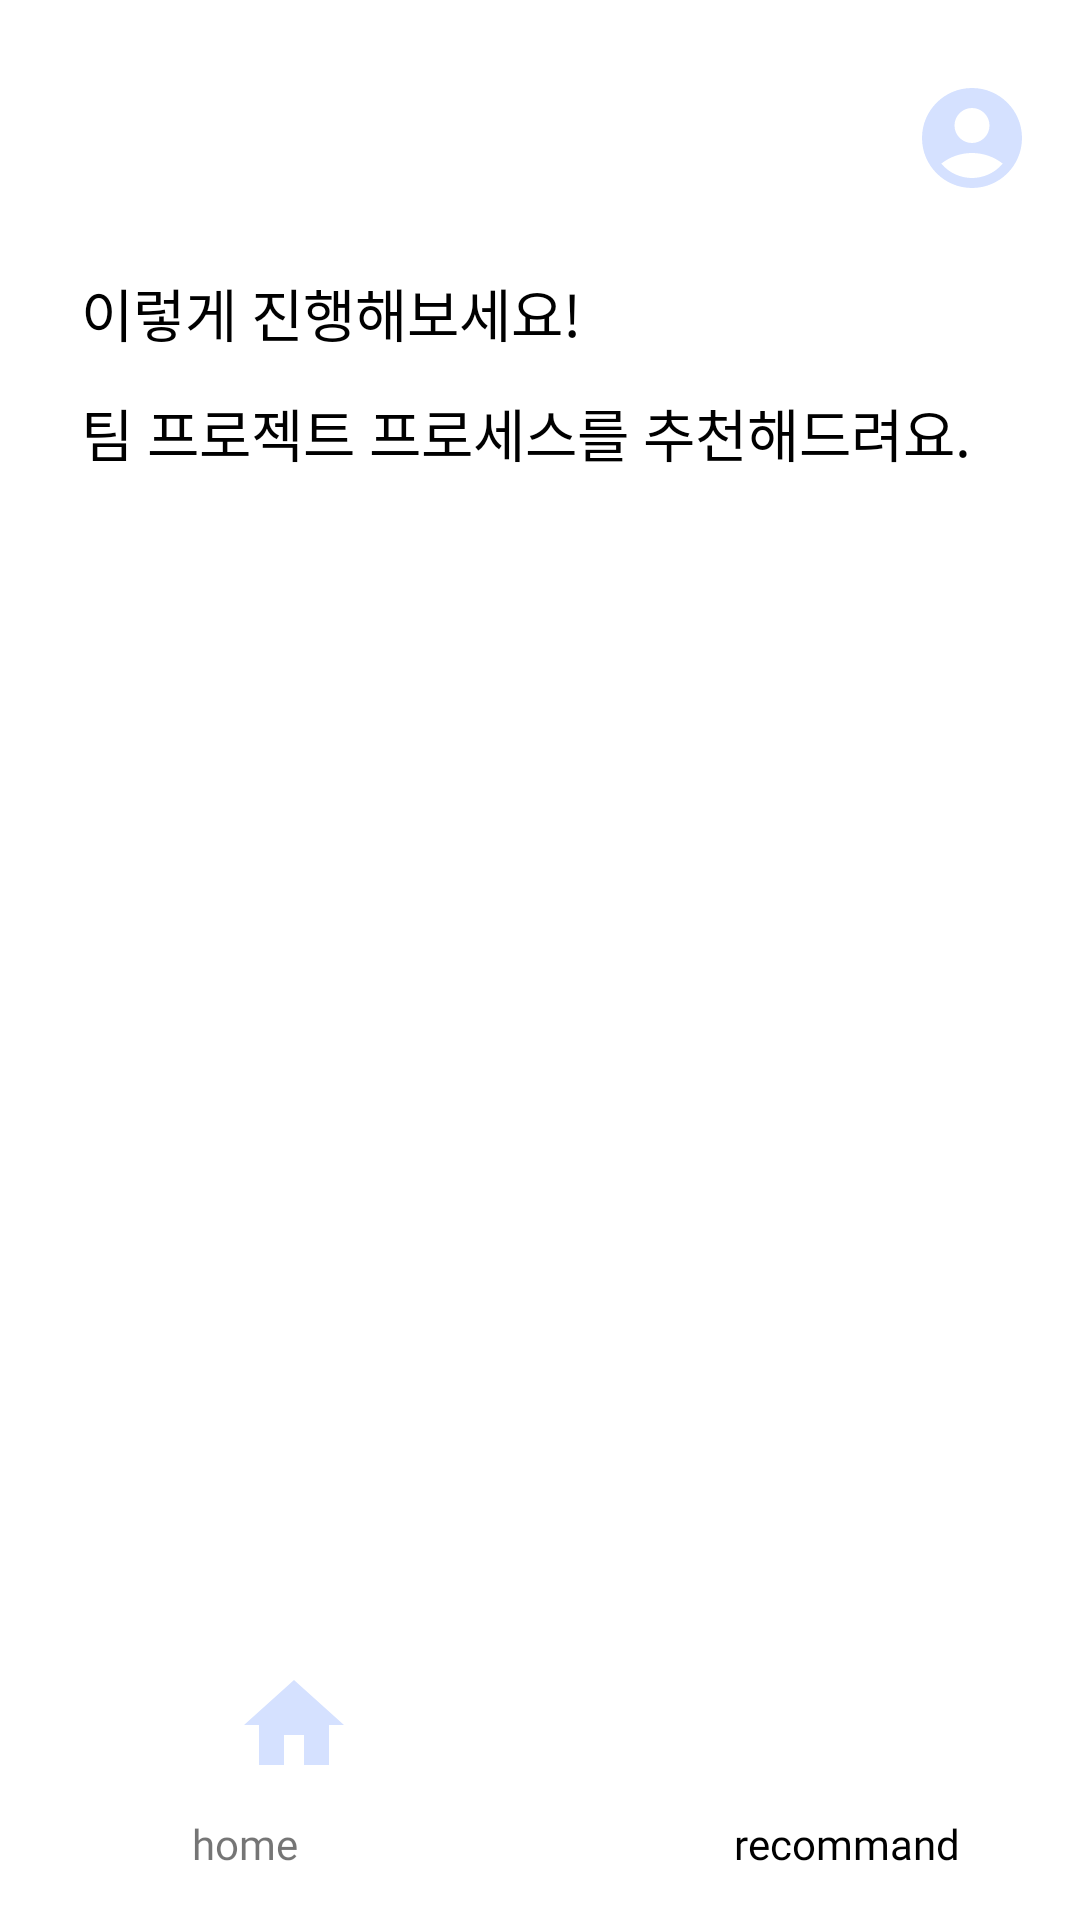

The Android layout XML behind this screen, and the referenced resources:
<!-- AndroidManifest.xml: application theme Theme.TeamGo -->
<!-- res/layout/recommand.xml -->
<?xml version="1.0" encoding="utf-8"?>
<androidx.constraintlayout.widget.ConstraintLayout
    xmlns:android="http://schemas.android.com/apk/res/android"
    xmlns:app="http://schemas.android.com/apk/res-auto"
    xmlns:tools="http://schemas.android.com/tools"
    android:layout_width="match_parent"
    android:layout_height="match_parent"
    android:orientation="vertical"
    tools:context="com.example.teamgo.Recomand.Recommand">

    <TextView
        android:id="@+id/Reco_tv1"
        android:layout_width="wrap_content"
        android:layout_height="wrap_content"
        android:layout_marginStart="27dp"
        android:layout_marginTop="90dp"
        android:fontFamily="@font/gmarketsansttfmedium"
        android:text="이렇게 진행해보세요!"
        android:textColor="@color/black"
        android:textSize="19sp"
        app:layout_constraintEnd_toEndOf="parent"
        app:layout_constraintHorizontal_bias="0.0"
        app:layout_constraintStart_toStartOf="parent"
        app:layout_constraintTop_toTopOf="parent" />

    <ImageButton
        android:id="@+id/Account_btn"
        android:layout_width="wrap_content"
        android:layout_height="wrap_content"
        android:layout_marginTop="16dp"
        android:layout_marginEnd="4dp"
        android:backgroundTint="@color/white"
        app:layout_constraintEnd_toEndOf="parent"
        app:layout_constraintTop_toTopOf="parent"
        app:srcCompat="@drawable/vec_myaccount" />

    <ImageButton
        android:id="@+id/Home_btn"
        android:layout_width="wrap_content"
        android:layout_height="wrap_content"
        android:layout_marginStart="55dp"
        android:layout_marginEnd="129dp"
        android:backgroundTint="@color/white"
        app:layout_constraintBottom_toTopOf="@+id/Home_btn_tv"
        app:layout_constraintEnd_toStartOf="@+id/Recommand_btn"
        app:layout_constraintStart_toStartOf="parent"
        app:srcCompat="@drawable/vec_home"
        app:tint="#D5E1FF"/>

    <TextView
        android:id="@+id/Home_btn_tv"
        android:layout_width="wrap_content"
        android:layout_height="wrap_content"
        android:layout_marginStart="64dp"
        android:layout_marginBottom="16dp"
        android:fontFamily="@font/gmarketsansttfmedium"
        android:text="home"
        app:layout_constraintBottom_toBottomOf="parent"
        app:layout_constraintStart_toStartOf="parent" />

    <ImageButton
        android:id="@+id/Recommand_btn"
        android:layout_width="wrap_content"
        android:layout_height="wrap_content"
        android:layout_marginEnd="55dp"
        android:layout_marginBottom="1dp"
        android:backgroundTint="@color/white"
        app:layout_constraintBottom_toTopOf="@+id/Recommand_btn_tv"
        app:layout_constraintEnd_toEndOf="parent"
        app:layout_constraintStart_toEndOf="@+id/Home_btn"
        app:srcCompat="@drawable/vec_recommand"
        app:tint="@color/mainBlue"/>

    <TextView
        android:id="@+id/Recommand_btn_tv"
        android:layout_width="wrap_content"
        android:layout_height="wrap_content"
        android:layout_marginEnd="40dp"
        android:layout_marginBottom="16dp"
        android:fontFamily="@font/gmarketsansttfmedium"
        android:text="recommand"
        app:layout_constraintBottom_toBottomOf="parent"
        app:layout_constraintEnd_toEndOf="parent"
        android:textColor="@color/black"/>

    <TextView
        android:id="@+id/Reco_tv2"
        android:layout_width="wrap_content"
        android:layout_height="wrap_content"
        android:layout_marginStart="27dp"
        android:layout_marginTop="12dp"
        android:fontFamily="@font/gmarketsansttfmedium"
        android:text="팀 프로젝트 프로세스를 추천해드려요."
        android:textSize="19sp"
        android:textColor="@color/black"
        app:layout_constraintEnd_toEndOf="parent"
        app:layout_constraintHorizontal_bias="0.0"
        app:layout_constraintStart_toStartOf="parent"
        app:layout_constraintTop_toBottomOf="@+id/Reco_tv1" />

    //////////////////////////////////////////////////////////////////

    <TextView
        android:id="@+id/UserName"
        android:layout_width="wrap_content"
        android:layout_height="wrap_content"
        android:layout_marginTop="32dp"
        android:layout_marginEnd="70dp"
        android:textAlignment="textEnd"
        android:textColor="@color/black"
        android:textSize="18sp"
        app:layout_constraintBottom_toTopOf="@+id/Reco_Recycler"
        app:layout_constraintEnd_toEndOf="parent"
        app:layout_constraintHorizontal_bias="1.0"
        app:layout_constraintStart_toStartOf="parent"
        app:layout_constraintTop_toTopOf="parent"
        app:layout_constraintVertical_bias="0.0" />

    <androidx.recyclerview.widget.RecyclerView
        android:id="@+id/Reco_Recycler"
        android:layout_width="300dp"
        android:layout_height="472dp"
        android:layout_marginTop="20dp"
        app:layout_constraintBottom_toBottomOf="parent"
        app:layout_constraintEnd_toEndOf="parent"
        app:layout_constraintHorizontal_bias="0.495"
        app:layout_constraintStart_toStartOf="parent"
        app:layout_constraintTop_toTopOf="parent"
        app:layout_constraintVertical_bias="0.528" />

</androidx.constraintlayout.widget.ConstraintLayout>
<!-- resources referenced by this layout -->
<resources>
  <color name="black">#FF000000</color>
  <color name="mainBlue">#215FFF</color>
  <color name="white">#FFFFFFFF</color>
  <!-- drawable vec_home (drawable) -->
  <?xml version="1.0" encoding="utf-8"?>
  <vector android:height="40dp" android:tint="#000000"
      android:viewportHeight="24" android:viewportWidth="24"
      android:width="40dp" xmlns:android="http://schemas.android.com/apk/res/android">
      <path android:fillColor="@android:color/white" android:pathData="M10,20v-6h4v6h5v-8h3L12,3 2,12h3v8z"/>
  </vector>
  <!-- drawable vec_myaccount (drawable) -->
  <?xml version="1.0" encoding="utf-8"?>
  <vector
      android:height="40dp"
      android:tint="#D5E1FF"
      android:viewportHeight="24"
      android:viewportWidth="24"
      android:width="40dp"
      xmlns:android="http://schemas.android.com/apk/res/android">
      <path
          android:fillColor="@android:color/white"
          android:pathData="M12,2C6.48,2 2,6.48 2,12s4.48,10 10,10s10,-4.48 10,-10S17.52,2 12,2zM12,6c1.93,
          0 3.5,1.57 3.5,3.5S13.93,13 12,13s-3.5,-1.57 -3.5,-3.5S10.07,6 12,6zM12,20c-2.03,0 -4.43,-0.82 -6.14,
          -2.88C7.55,15.8 9.68,15 12,15s4.45,0.8 6.14,2.12C16.43,19.18 14.03,20 12,20z" />
  </vector>
  <style name="Theme.TeamGo" parent="Theme.MaterialComponents.DayNight.NoActionBar">
          
          <item name="colorPrimary">@color/mainBlue</item>
          <item name="colorOnPrimary">@color/white</item>
          
          <item name="android:statusBarColor">@color/white</item>
          <item name="android:windowLightStatusBar">true</item>
          <item name="android:windowAnimationStyle">@null</item>
      </style>
</resources>
